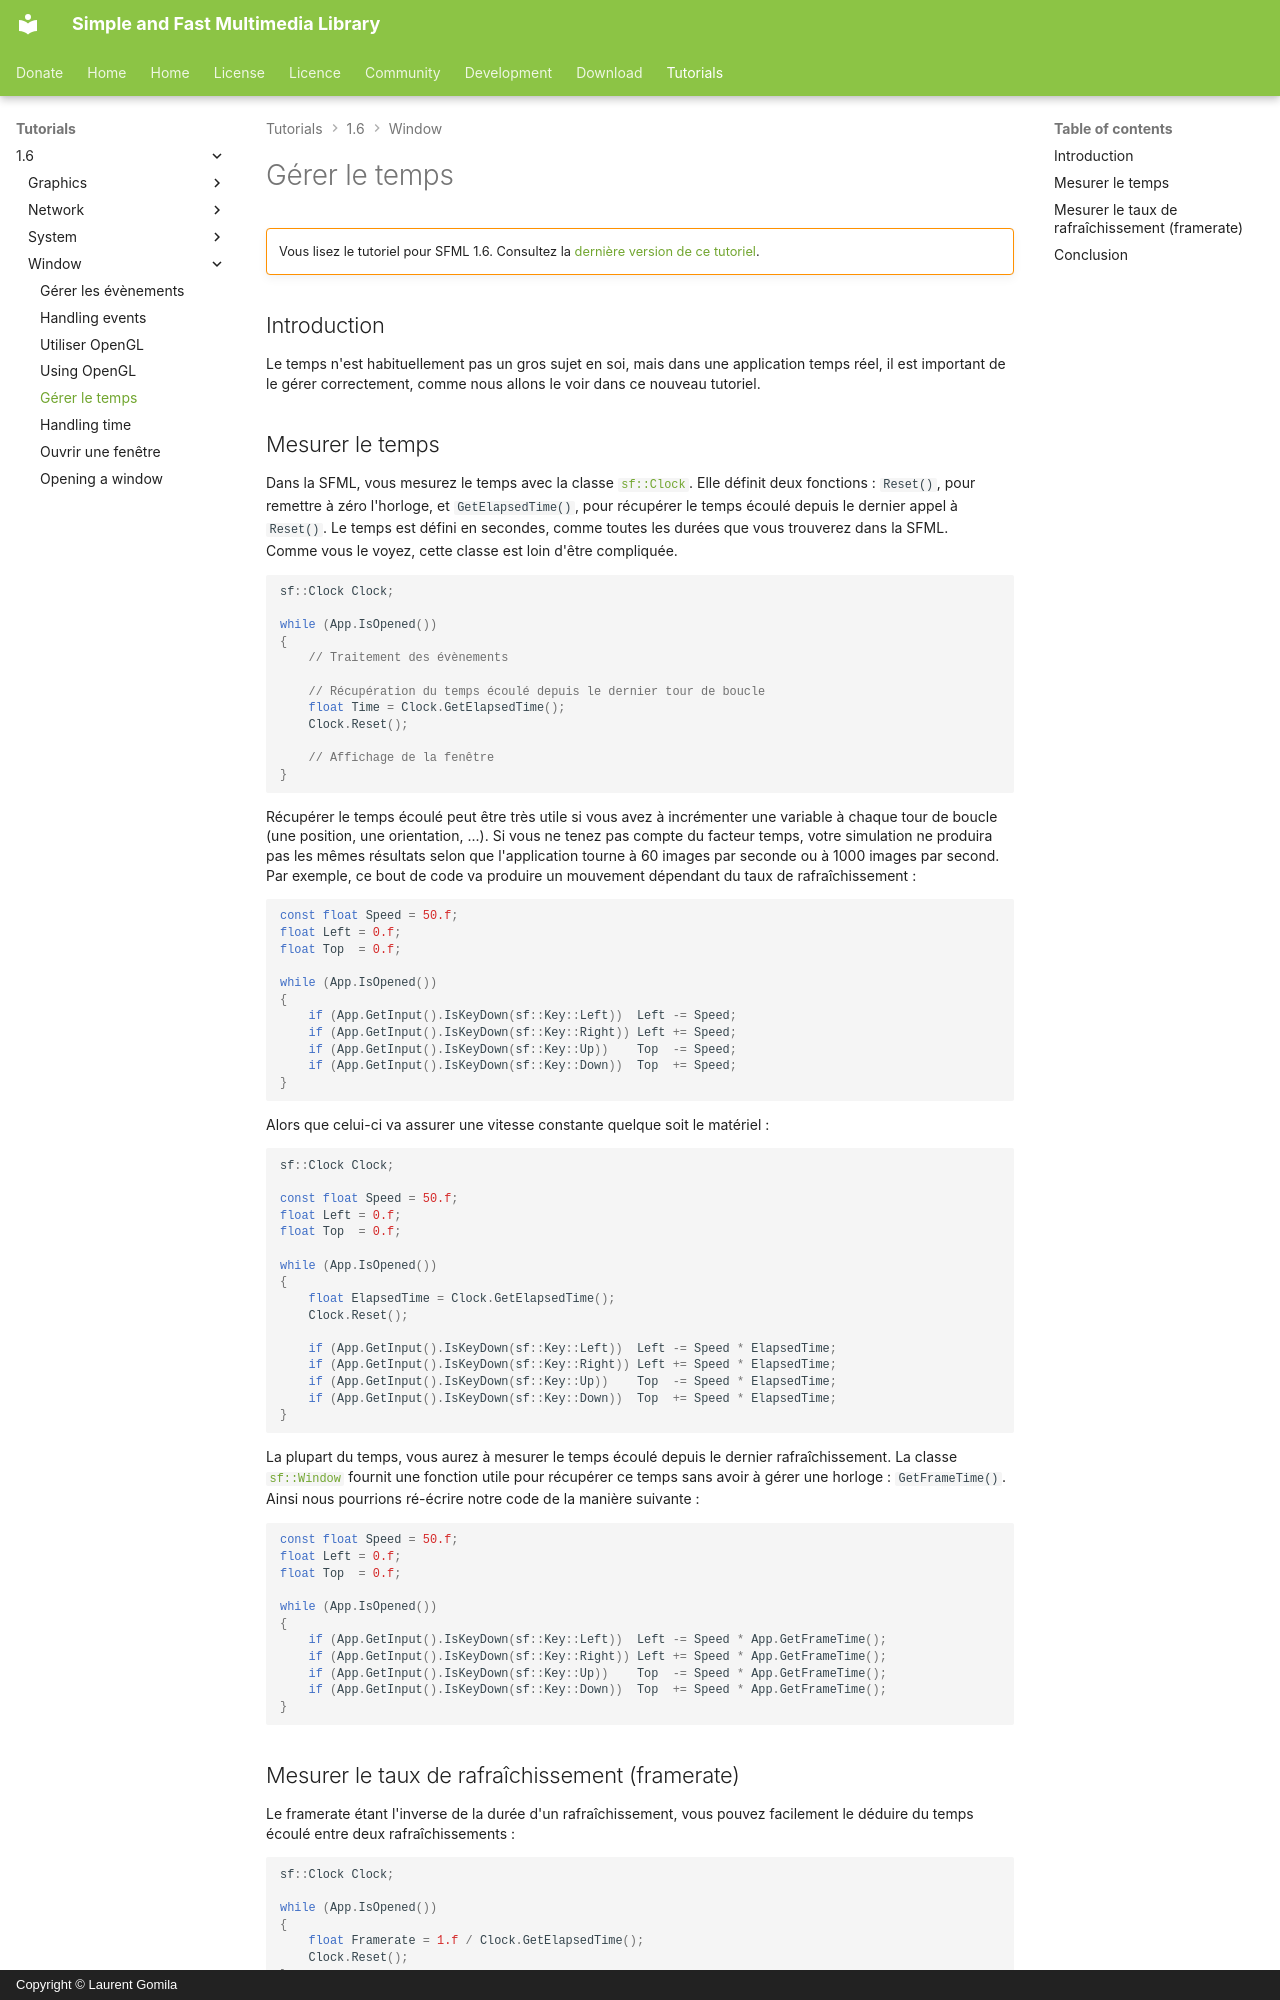

repository: SFML/SFML-Website · page: tutorials/1.6/window/time.fr/index.html · generator: mkdocs · copyright: Copyright © Laurent Gomila

# Gérer le temps

!!! warning ""

    Vous lisez le tutoriel pour SFML 1.6. Consultez la [dernière version de ce tutoriel](/fr/tutorials/latest/system/time/).

## Introduction

Le temps n'est habituellement pas un gros sujet en soi, mais dans une application temps réel, il est important de le gérer correctement, comme nous allons le voir dans ce nouveau tutoriel.

## Mesurer le temps

Dans la SFML, vous mesurez le temps avec la classe [`sf::Clock`](../../../documentation/1.6/classsf_1_1Clock.html "sf::Clock documentation"). Elle définit deux fonctions : `Reset()`, pour remettre à zéro l'horloge, et `GetElapsedTime()`, pour récupérer le temps écoulé depuis le dernier appel à `Reset()`. Le temps est défini en secondes, comme toutes les durées que vous trouverez dans la SFML.  
Comme vous le voyez, cette classe est loin d'être compliquée.

```cpp
sf::Clock Clock;

while (App.IsOpened())
{
    // Traitement des évènements

    // Récupération du temps écoulé depuis le dernier tour de boucle
    float Time = Clock.GetElapsedTime();
    Clock.Reset();

    // Affichage de la fenêtre
}
```

Récupérer le temps écoulé peut être très utile si vous avez à incrémenter une variable à chaque tour de boucle (une position, une orientation, ...). Si vous ne tenez pas compte du facteur temps, votre simulation ne produira pas les mêmes résultats selon que l'application tourne à 60 images par seconde ou à 1000 images par second. Par exemple, ce bout de code va produire un mouvement dépendant du taux de rafraîchissement :

```cpp
const float Speed = 50.f;
float Left = 0.f;
float Top  = 0.f;

while (App.IsOpened())
{
    if (App.GetInput().IsKeyDown(sf::Key::Left))  Left -= Speed;
    if (App.GetInput().IsKeyDown(sf::Key::Right)) Left += Speed;
    if (App.GetInput().IsKeyDown(sf::Key::Up))    Top  -= Speed;
    if (App.GetInput().IsKeyDown(sf::Key::Down))  Top  += Speed;
}
```

Alors que celui-ci va assurer une vitesse constante quelque soit le matériel :

```cpp
sf::Clock Clock;

const float Speed = 50.f;
float Left = 0.f;
float Top  = 0.f;

while (App.IsOpened())
{
    float ElapsedTime = Clock.GetElapsedTime();
    Clock.Reset();

    if (App.GetInput().IsKeyDown(sf::Key::Left))  Left -= Speed * ElapsedTime;
    if (App.GetInput().IsKeyDown(sf::Key::Right)) Left += Speed * ElapsedTime;
    if (App.GetInput().IsKeyDown(sf::Key::Up))    Top  -= Speed * ElapsedTime;
    if (App.GetInput().IsKeyDown(sf::Key::Down))  Top  += Speed * ElapsedTime;
}
```

La plupart du temps, vous aurez à mesurer le temps écoulé depuis le dernier rafraîchissement. La classe [`sf::Window`](../../../documentation/1.6/classsf_1_1Window.html "sf::Window documentation") fournit une fonction utile pour récupérer ce temps sans avoir à gérer une horloge : `GetFrameTime()`. Ainsi nous pourrions ré-écrire notre code de la manière suivante :

```cpp
const float Speed = 50.f;
float Left = 0.f;
float Top  = 0.f;

while (App.IsOpened())
{
    if (App.GetInput().IsKeyDown(sf::Key::Left))  Left -= Speed * App.GetFrameTime();
    if (App.GetInput().IsKeyDown(sf::Key::Right)) Left += Speed * App.GetFrameTime();
    if (App.GetInput().IsKeyDown(sf::Key::Up))    Top  -= Speed * App.GetFrameTime();
    if (App.GetInput().IsKeyDown(sf::Key::Down))  Top  += Speed * App.GetFrameTime();
}
```
